Run: headless pygame with SDL's dummy video driver; simulated clock (each Clock.tick advances the game by its frame time, no real sleeping); random seed 0; keys injected as events and as key.get_pressed() state; mouse plan: one left click at the window centre at the start of phase 2, then a move to the lower-right quarter at the start of phase 3.
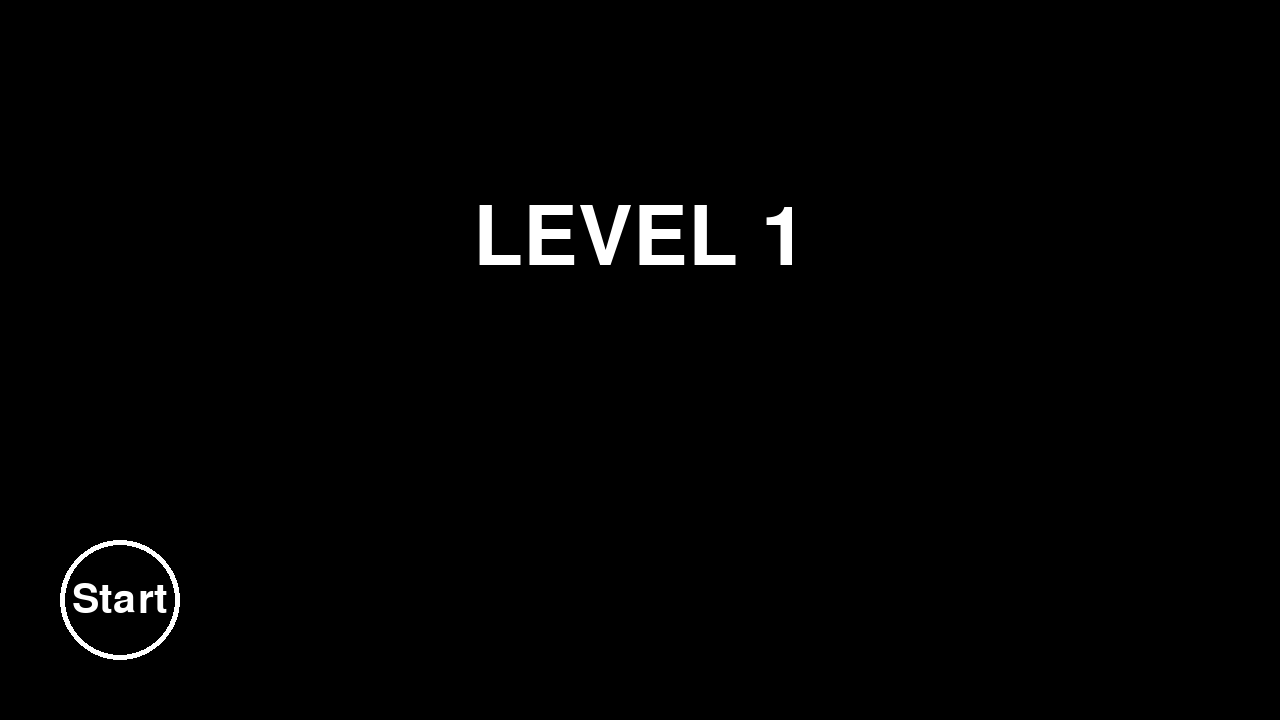
Frame 1 of 4 · flips 1–60 · no input
Frame 2 of 4 · flips 61–180 · clicked the window centre · tapped SPACE, RETURN · held RIGHT (→), D · screen unchanged from frame 1, image omitted
Frame 3 of 4 · flips 181–300 · moved the mouse to the lower-right quarter · held DOWN (↓), S · screen unchanged from frame 2, image omitted
Frame 4 of 4 · flips 301–420 · held LEFT (←), A, UP (↑), W · screen unchanged from frame 3, image omitted

The pygame program that drew these frames:

import pygame
import time
from random import *

def display_start_screen():
    global level
    # 첫 화면 표시
    start_font = pygame.font.Font(None,60)
    title_font = pygame.font.Font(None,120)
    # 원 그리기
    pygame.draw.circle(screen,WHITE,start_button.center,60,5)

    # 원 위에 텍스트 쓰기
    cell_text = start_font.render("Start", True, WHITE)
    text_circle = cell_text.get_rect(center=start_button.center)
    screen.blit(cell_text, text_circle)

    # 레벨 쓰기
    title = pygame.Rect(0, 0, 600, 200)
    title.center = (640, 240)
    pygame.draw.rect(screen, BLACK, title)

    title_text = title_font.render("LEVEL "+str(level), True, WHITE)
    text_title = title_text.get_rect(center=title.center)
    screen.blit(title_text, text_title)

def display_finished_screen():
    global level,game_over
    title_font1 = pygame.font.Font(None,120)
    title_font2 = pygame.font.Font(None, 60)

    # Game Over 쓰기
    title1 = pygame.Rect(0, 0, 600, 200)
    title1.center = (640, 240)
    pygame.draw.rect(screen, BLACK, title1)

    title_text = title_font1.render("Game Over", True, WHITE)
    text_title = title_text.get_rect(center=title1.center)
    screen.blit(title_text, text_title)
    # 점수 쓰기
    title2 = pygame.Rect(0, 0, 600, 200)
    title2.center = (640, 480)
    pygame.draw.rect(screen, BLACK, title2)

    title2_text = title_font2.render("SCORE: "+str(level), True, WHITE)
    text_title2 = title2_text.get_rect(center=title2.center)
    screen.blit(title2_text, text_title2)
    game_over = True

def check_buttons(pos):
    global start,start_ticks
    if start:
        check_number_buttons(pos)
    elif start_button.collidepoint(pos):      #start버튼의 좌표값
        start = True
        start_ticks = pygame.time.get_ticks()  #타이머 시작(현재 시간 저장)
def display_game_screen():
    global hidden
    if not hidden:
        elapsed_time = (pygame.time.get_ticks() - start_ticks)/1000
        if elapsed_time > display_time:
            hidden=True

    for idx,rect in enumerate(number_buttons,1):
        if hidden:
            pygame.draw.rect(screen,WHITE,rect)
        else:
            # 숫자 텍스트
            cell_text = game_font.render(str(idx),True,WHITE)
            text_rect = cell_text.get_rect(center=rect.center)
            # 스크린에 숫자 그리기
            screen.blit(cell_text,text_rect)

def setup(level):
    global display_time,hidden
    hidden = False
    # 몇 초 동안 보여줄지
    display_time = max(1,5-(level//3))
    # 몇 개의 숫자를 보여줄지
    number_count = min(level+5,20)

    shuffle_grid(number_count)

def shuffle_grid(number_count):
    rows = 5
    columns = 9

    cell_size = 130
    button_size = 110
    screen_left_margin = 55
    screen_top_margin = 20

    grid = [[0 for _ in range(columns)] for _ in range(rows)]
    number = 1

    while number<=number_count:
        x = randrange(0,rows)
        y = randrange(0,columns)

        if grid[x][y] == 0:
            grid[x][y] = number
            number += 1

            # grid cell 위치 기준으로 x,y 위치를 구함
            center_x = screen_left_margin+y*cell_size+cell_size/2
            center_y = screen_top_margin + x*cell_size + cell_size/2

            # 숫자 버튼이 들어갈 틀 만들기
            button = pygame.Rect(0,0,button_size,button_size)
            button.center = (center_x,center_y)
            number_buttons.append(button)

    print(grid)
def check_number_buttons(pos):
    global hidden,running
    for button in number_buttons:
        if button.collidepoint(pos):
            if button == number_buttons[0]:
                print("Correct")
                del number_buttons[0]
                if not hidden:
                    hidden = True
            else:
                display_finished_screen()
            break

# 초기화 하기
pygame.init()
screen_width = 1280
screen_height = 720
screen = pygame.display.set_mode((screen_width,screen_height))
pygame.display.set_caption("Memory Game")
game_font = pygame.font.Font(None,120)
# 버튼 만들기
start_button = pygame.Rect(0,0,120,120,)        # 사각형 만듦(0,0) 기준으로 120x120 크기로 만듦
start_button.center = (120,screen_height-120)   # 해당 버튼에 중앙 설정

# 색상 (R,G,B)
BLACK = (0,0,0)
WHITE = (255,255,255)

# 누르는 버튼 리스트
number_buttons = []
display_time = None   # 숫자를 보여주는 시간
start_ticks = None    # 시간 계산

# 게임 시작 여부
start = False
game_over = False
# 숨김 변수
hidden = False
# 레벨 화면 보여주기 위한 변수
first = True
#게임 시작 전 설정
level = 1
setup(level)

# 게임 루프 만들기(일정 조건 입력 전 까지 무한루프)
running = True
while running:
    click_pos = None
    for event in pygame.event.get():    #어떤 이벤트가 발생하였는지 처리
        if event.type == pygame.QUIT:   #창 닫기 이벤트 발생
            running = False
        elif event.type == pygame.MOUSEBUTTONUP: #사용자가 마우스 클릭 했을 때
            click_pos = pygame.mouse.get_pos()   #클릭한 현재 좌표 위치

    #screen 색 채우기
    screen.fill((BLACK))

    if start and not game_over:
        display_game_screen()  #게임화면
    elif not start and not game_over:
        display_start_screen()  #시작화면
    elif game_over:
        display_finished_screen()

    if len(number_buttons) == 0:
        level += 1
        setup(level)
        start = False
    if click_pos:       # 사용자가 클릭을 하면
        check_buttons(click_pos)

    #화면 계속해서 업데이트
    pygame.display.update()

# 게임 종료 메소드
pygame.quit()
